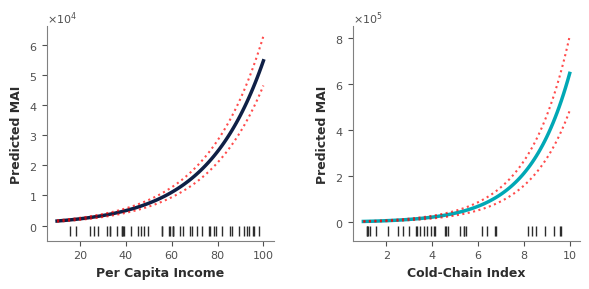

Generate this figure with matplotlib: (Note: this script raises an exception after producing the figure.)
import matplotlib.pyplot as plt
import numpy as np
import os
import matplotlib.ticker as ticker

def create_pdp_plots():
    fig, (ax1, ax2) = plt.subplots(1, 2, figsize=(6, 3))
    
    # Transparent backgrounds
    fig.patch.set_alpha(0.0)
    ax1.patch.set_alpha(0.0)
    ax2.patch.set_alpha(0.0)
    
    plt.rcParams['font.family'] = 'sans-serif'
    plt.rcParams['font.sans-serif'] = ['Helvetica', 'Arial', 'DejaVu Sans']
    
    # ---------------- Plot 1: Per Capita Income ----------------
    x1 = np.linspace(10, 100, 100)
    # Steeply upward curving line
    y1 = np.exp(x1 / 25) * 1000
    y1_upper = y1 * 1.15
    y1_lower = y1 * 0.85
    
    # Main Line
    ax1.plot(x1, y1, color='#0F2046', linewidth=2.5) # Deep Navy
    # Confidence Intervals
    ax1.plot(x1, y1_upper, color='red', linestyle=':', linewidth=1.5, alpha=0.7)
    ax1.plot(x1, y1_lower, color='red', linestyle=':', linewidth=1.5, alpha=0.7)
    
    # Rug plot at the bottom of the visible data
    rug_x1 = np.random.uniform(10, 100, 45)
    y1_min = ax1.get_ylim()[0] if ax1.get_ylim()[0] < y1.min() else y1.min()
    # To place rug perfectly at bottom, plot it slightly below the line
    ax1.plot(rug_x1, np.full_like(rug_x1, y1_min), '|', color='#2D2D2D', markersize=7)
    
    ax1.set_xlabel('Per Capita Income', fontsize=9, fontweight='bold', color='#2D2D2D')
    ax1.set_ylabel('Predicted MAI', fontsize=9, fontweight='bold', color='#2D2D2D')
    
    # ---------------- Plot 2: Cold-Chain Index ----------------
    x2 = np.linspace(1, 10, 100)
    # Exponential J-curve
    y2 = 0.5 * np.exp(x2 / 1.8) * 5000
    y2_upper = y2 * 1.25
    y2_lower = y2 * 0.75
    
    # Main Line
    ax2.plot(x2, y2, color='#00A8B5', linewidth=2.5) # Medical Teal
    # Confidence Intervals
    ax2.plot(x2, y2_upper, color='red', linestyle=':', linewidth=1.5, alpha=0.7)
    ax2.plot(x2, y2_lower, color='red', linestyle=':', linewidth=1.5, alpha=0.7)
    
    # Rug plot
    rug_x2 = np.random.uniform(1, 10, 35)
    y2_min = ax2.get_ylim()[0] if ax2.get_ylim()[0] < y2.min() else y2.min()
    ax2.plot(rug_x2, np.full_like(rug_x2, y2_min), '|', color='#2D2D2D', markersize=7)
    
    ax2.set_xlabel('Cold-Chain Index', fontsize=9, fontweight='bold', color='#2D2D2D')
    ax2.set_ylabel('Predicted MAI', fontsize=9, fontweight='bold', color='#2D2D2D')
    
    # ---------------- Styling for both axes ----------------
    for ax in [ax1, ax2]:
        # Remove top and right spines
        ax.spines['top'].set_visible(False)
        ax.spines['right'].set_visible(False)
        # Style remaining spines
        ax.spines['bottom'].set_color('#808080')
        ax.spines['left'].set_color('#808080')
        ax.tick_params(colors='#505050', labelsize=8)
        
        # Enforce scientific notation on Y-axis for academic formal style
        formatter = ticker.ScalarFormatter(useMathText=True)
        formatter.set_scientific(True)
        formatter.set_powerlimits((0, 0)) # forces scientific notation for all ranges
        ax.yaxis.set_major_formatter(formatter)
        ax.yaxis.get_offset_text().set_fontsize(8)
    
    # Adjust layout so plots don't overlap
    plt.tight_layout(w_pad=3.0)
    
    output_dir = '/Users/priyanshu/Desktop'
    output_path = os.path.join(output_dir, 'PDP_Plots.png')
    
    plt.savefig(output_path, dpi=300, transparent=True, bbox_inches='tight')
    plt.close(fig)
    print(f"Chart saved to {output_path}")

if __name__ == "__main__":
    create_pdp_plots()
